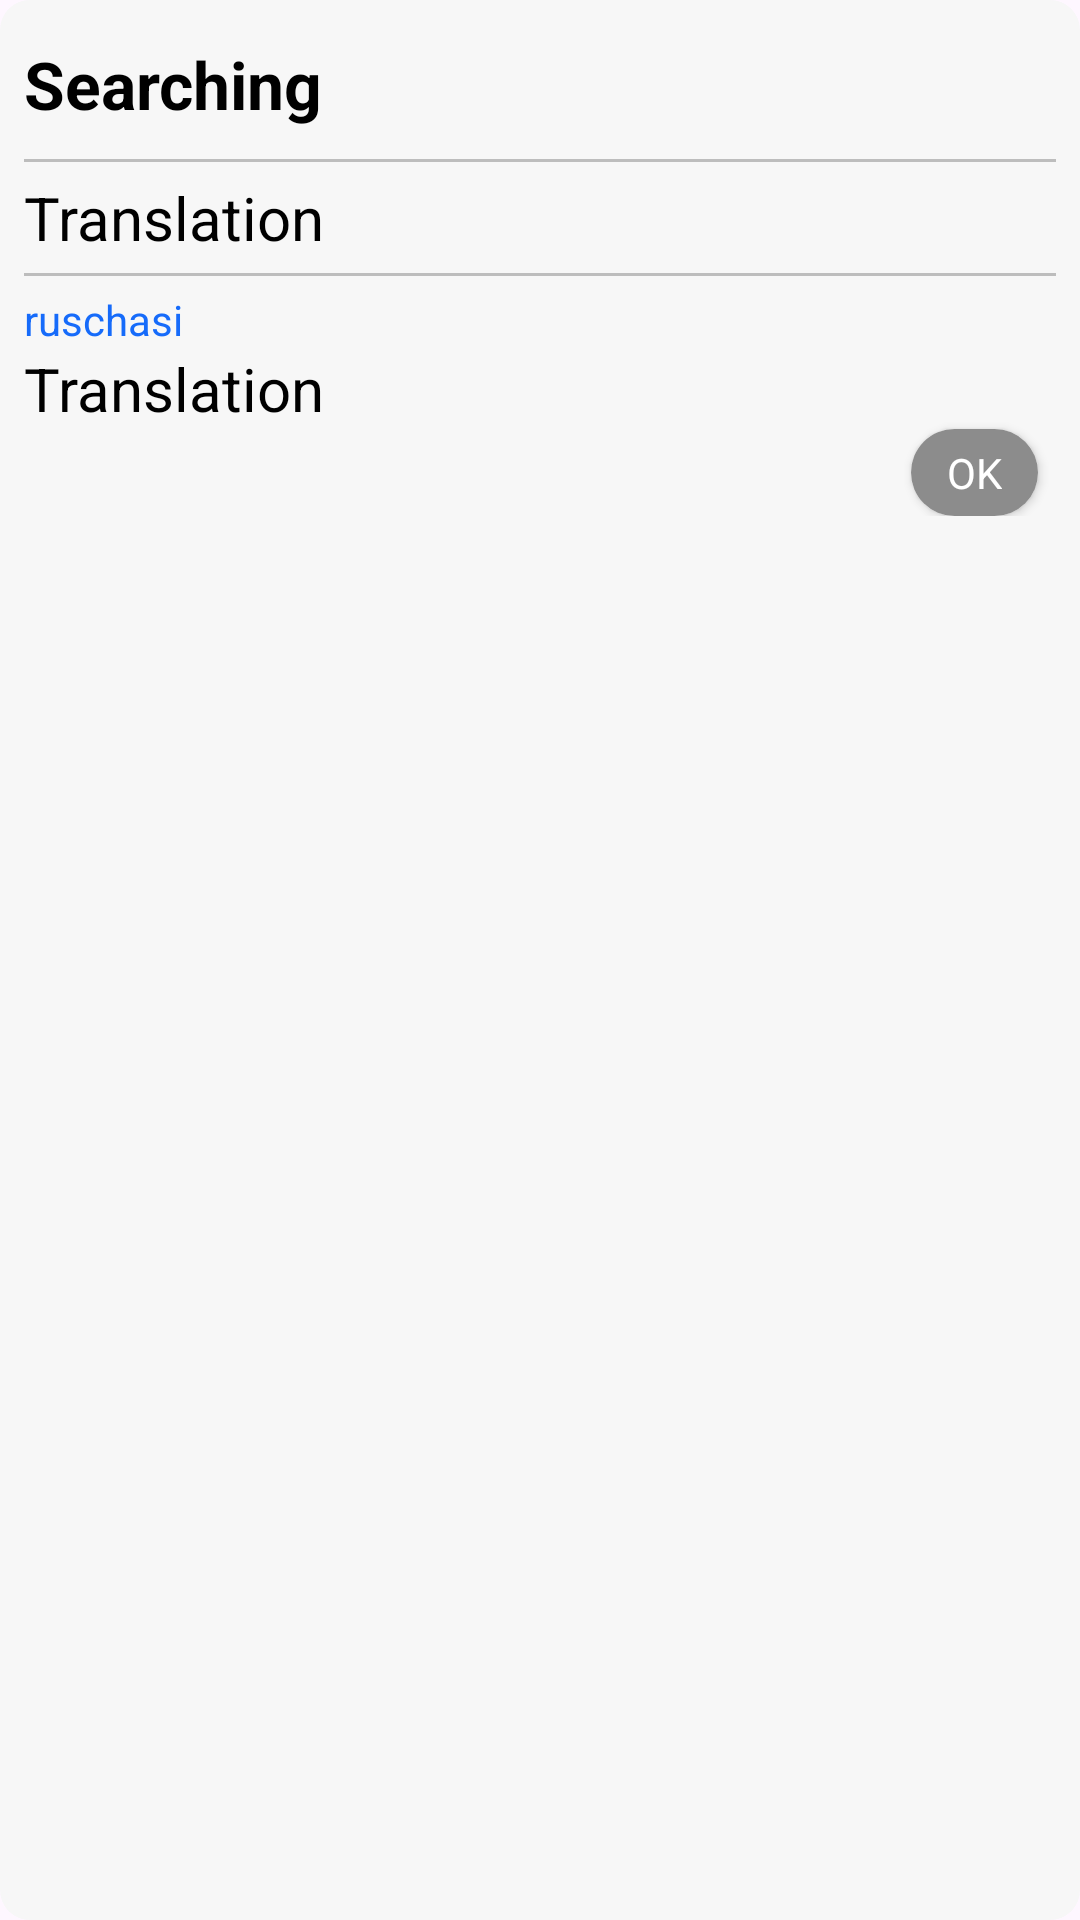

The Android layout XML behind this screen, and the referenced resources:
<!-- AndroidManifest.xml: application theme Theme.LibraryPdf -->
<!-- res/layout/dialog_word.xml -->
<?xml version="1.0" encoding="utf-8"?>
<androidx.cardview.widget.CardView xmlns:android="http://schemas.android.com/apk/res/android"
    xmlns:app="http://schemas.android.com/apk/res-auto"
    android:id="@+id/card_last_books"
    android:layout_width="match_parent"
    android:layout_height="wrap_content"
    android:layout_marginHorizontal="@dimen/dp10"
    app:cardBackgroundColor="@android:color/transparent"
    app:cardCornerRadius="@dimen/dp10"
    app:cardElevation="0dp">

    <LinearLayout
        android:layout_width="match_parent"
        android:layout_height="match_parent"
        android:background="@color/white_back"
        android:orientation="vertical"
        android:padding="@dimen/dp8">

        <LinearLayout
            android:layout_width="match_parent"
            android:layout_height="wrap_content"
            android:gravity="center_vertical"
            android:orientation="horizontal">

            <TextView
                android:id="@+id/tv_searched_word"
                android:layout_width="0dp"
                android:layout_height="wrap_content"
                android:layout_weight="1"
                android:text="Searching"
                android:textColor="@color/black"
                android:textSize="@dimen/font22"
                android:textStyle="bold" />

            <ImageView
                android:id="@+id/iv_saved_word"
                android:layout_width="@dimen/dp40"
                android:layout_height="@dimen/dp40"
                android:clickable="true"
                android:focusable="true"
                android:foreground="?android:attr/selectableItemBackground"
                android:src="@drawable/ic_star_unselected" />

        </LinearLayout>


        <View
            android:layout_width="match_parent"
            android:layout_height="1dp"
            android:layout_marginVertical="@dimen/dp5"
            android:background="@color/grey_light" />

        <androidx.core.widget.NestedScrollView
            android:layout_width="match_parent"
            android:layout_height="wrap_content">

            <LinearLayout
                android:layout_width="match_parent"
                android:layout_height="wrap_content"
                android:orientation="vertical">

                <TextView
                    android:id="@+id/tv_uz_title"
                    android:layout_width="match_parent"
                    android:layout_height="wrap_content"
                    android:text="o'zbekchasi"
                    android:textColor="@color/blue"
                    android:textSize="@dimen/font14"
                    android:visibility="gone" />

                <TextView
                    android:id="@+id/tv_uz"
                    android:layout_width="match_parent"
                    android:layout_height="wrap_content"
                    android:text="Translation"
                    android:textColor="@color/black"
                    android:textSize="@dimen/font20" />

                <View
                    android:layout_width="match_parent"
                    android:layout_height="1dp"
                    android:layout_marginVertical="@dimen/dp5"
                    android:background="@color/grey_light"
                    android:visibility="visible" />

                <TextView
                    android:id="@+id/tv_rus_title"
                    android:layout_width="match_parent"
                    android:layout_height="wrap_content"
                    android:text="ruschasi"
                    android:textColor="@color/blue"
                    android:textSize="@dimen/font14"
                    android:visibility="visible" />

                <TextView
                    android:id="@+id/tv_rus"
                    android:layout_width="match_parent"
                    android:layout_height="wrap_content"
                    android:text="Translation"
                    android:textColor="@color/black"
                    android:textSize="@dimen/font20"
                    android:visibility="visible" />

                <androidx.cardview.widget.CardView
                    android:layout_width="wrap_content"
                    android:layout_height="wrap_content"
                    android:layout_gravity="end"
                    android:layout_marginHorizontal="@dimen/dp6"
                    app:cardCornerRadius="@dimen/dp20">
                    <TextView
                        android:id="@+id/btn_ok"
                        android:layout_width="wrap_content"
                        android:layout_height="wrap_content"
                        android:layout_gravity="end"
                        android:paddingVertical="@dimen/dp5"
                        android:paddingHorizontal="12dp"
                        android:background="@color/grey"
                        android:textColor="@color/white"
                        android:text="OK" />
                </androidx.cardview.widget.CardView>


            </LinearLayout>
        </androidx.core.widget.NestedScrollView>


    </LinearLayout>
</androidx.cardview.widget.CardView>
<!-- resources referenced by this layout -->
<resources>
  <color name="black">#FF000000</color>
  <color name="blue">#166BFA</color>
  <color name="grey">#8C8C8C</color>
  <color name="grey_light">#BDBDBD</color>
  <color name="white">#FFFFFFFF</color>
  <color name="white_back">#F7F7F7</color>
  <dimen name="dp10">10dp</dimen>
  <dimen name="dp20">20dp</dimen>
  <dimen name="dp40">40dp</dimen>
  <dimen name="dp5">5dp</dimen>
  <dimen name="dp6">6dp</dimen>
  <dimen name="dp8">8dp</dimen>
  <dimen name="font14">14sp</dimen>
  <dimen name="font20">20sp</dimen>
  <dimen name="font22">22sp</dimen>
  <style name="Theme.LibraryPdf" parent="Base.Theme.LibraryPdf">
          <item name="windowActionBar">false</item>
          <item name="windowNoTitle">true</item>
      </style>
  <style name="Base.Theme.LibraryPdf" parent="Theme.Material3.DayNight.NoActionBar">
          
          <item name="colorPrimary">@color/colorPrimary</item>
      </style>
  <color name="colorPrimary">#336DFF</color>
</resources>
